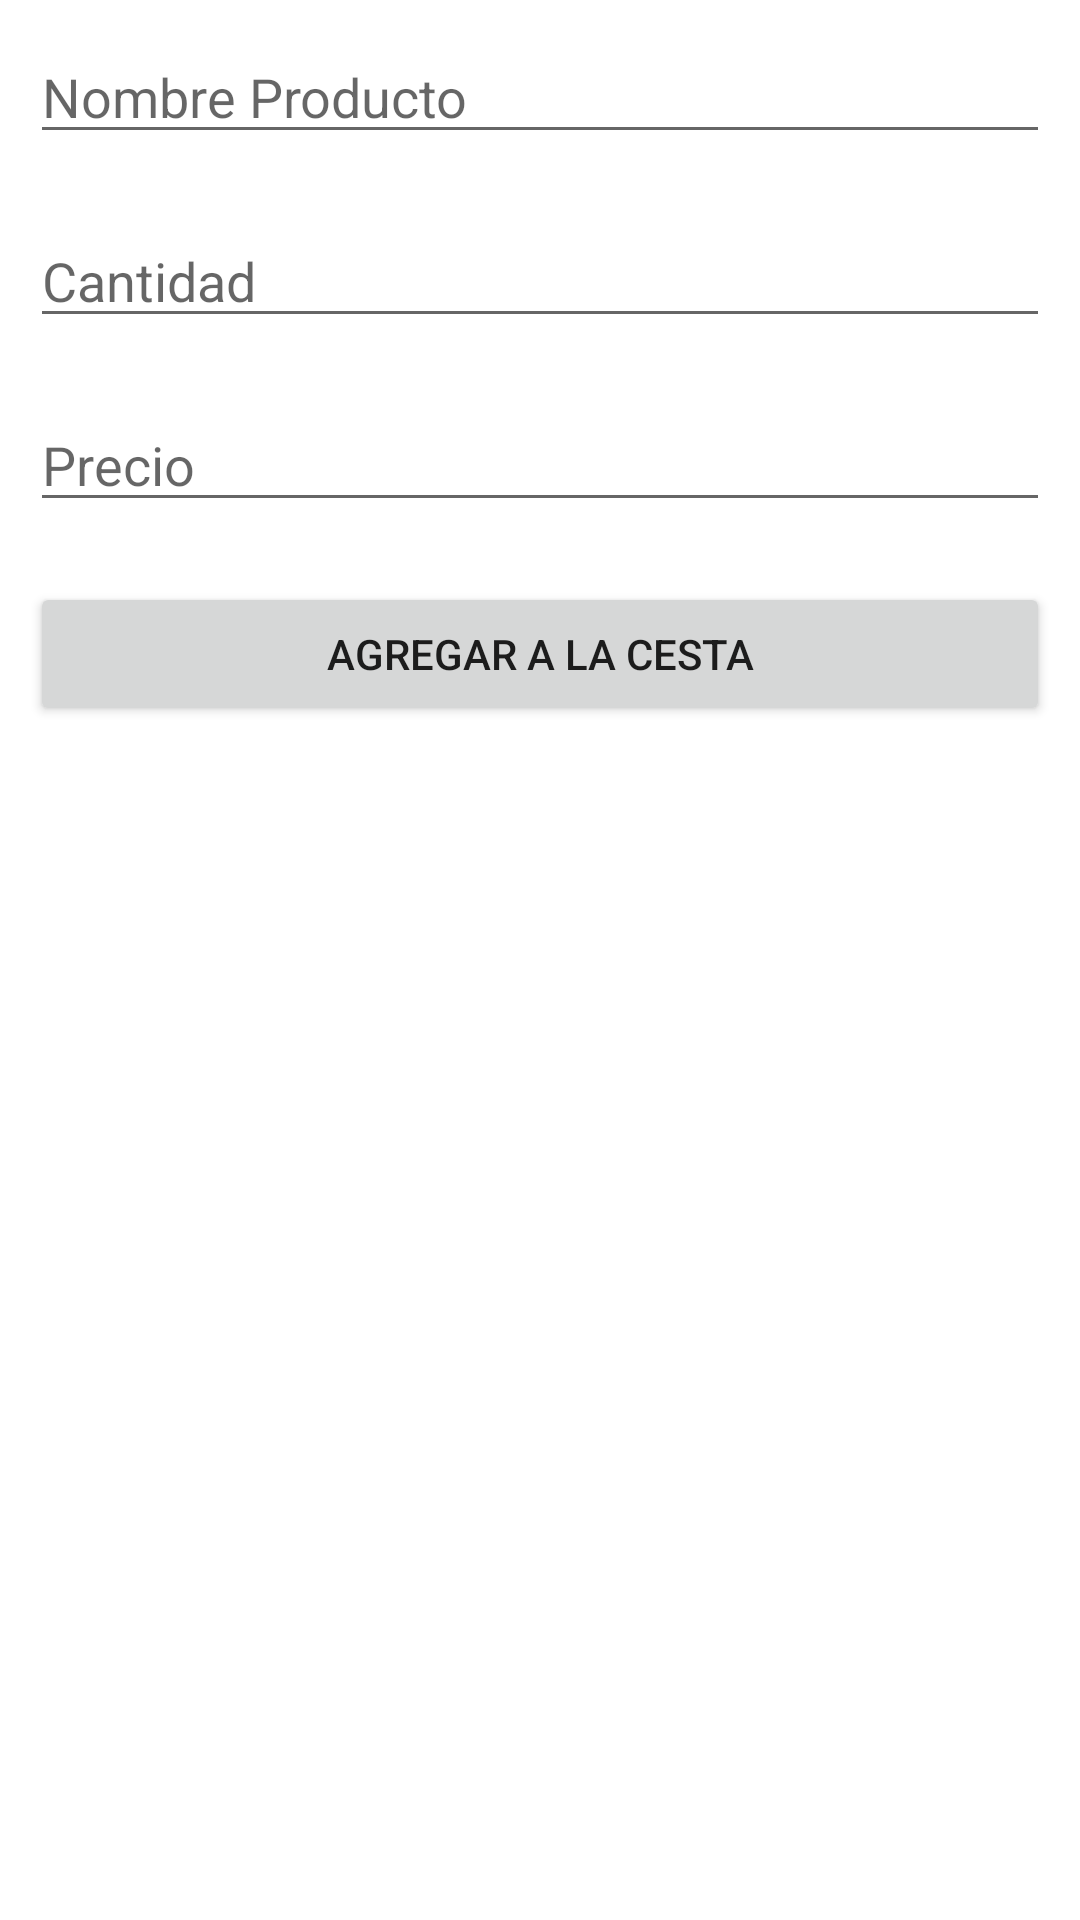

Android layout source for this screen:
<!-- AndroidManifest.xml: application theme Theme.PMDMSimulacroEdu02 -->
<!-- res/layout/activity_add_producto.xml -->
<?xml version="1.0" encoding="utf-8"?>
<LinearLayout xmlns:android="http://schemas.android.com/apk/res/android"
    xmlns:app="http://schemas.android.com/apk/res-auto"
    xmlns:tools="http://schemas.android.com/tools"
    android:layout_width="match_parent"
    android:layout_height="match_parent"
    android:orientation="vertical"
    tools:context=".AddProductoActivity" >

    <EditText
        android:id="@+id/txtNombreProductoAdd"
        android:layout_width="match_parent"
        android:layout_height="wrap_content"
        android:layout_margin="10dp"
        android:ems="10"
        android:hint="Nombre Producto"
        android:inputType="textPersonName" />

    <EditText
        android:id="@+id/txtCantidadProductoAdd"
        android:layout_width="match_parent"
        android:layout_height="wrap_content"
        android:layout_margin="10dp"
        android:ems="10"
        android:hint="Cantidad"
        android:inputType="number" />

    <EditText
        android:id="@+id/txtPrecioProductoAdd"
        android:layout_width="match_parent"
        android:layout_height="wrap_content"
        android:layout_margin="10dp"
        android:ems="10"
        android:hint="Precio"
        android:inputType="numberDecimal" />

    <Button
        android:id="@+id/btnAgregarProductoAdd"
        android:layout_width="match_parent"
        android:layout_height="wrap_content"
        android:layout_margin="10dp"
        android:text="Agregar a la Cesta" />
</LinearLayout>
<!-- resources referenced by this layout -->
<resources>
  <style name="Theme.PMDMSimulacroEdu02" parent="Theme.MaterialComponents.DayNight.DarkActionBar">
          
          <item name="colorPrimary">@color/purple_500</item>
          <item name="colorPrimaryVariant">@color/purple_700</item>
          <item name="colorOnPrimary">@color/white</item>
          
          <item name="colorSecondary">@color/teal_200</item>
          <item name="colorSecondaryVariant">@color/teal_700</item>
          <item name="colorOnSecondary">@color/black</item>
          
          <item name="android:statusBarColor">?attr/colorPrimaryVariant</item>
          
      </style>
  <!-- not gathered from this repository: default colours our renderer supplied (Android Studio template values) -->
  <color name="purple_500">#FF6200EE</color>
  <color name="purple_700">#FF3700B3</color>
  <color name="teal_200">#FF03DAC5</color>
  <color name="teal_700">#FF018786</color>
  <color name="black">#FF000000</color>
  <color name="white">#FFFFFFFF</color>
</resources>
